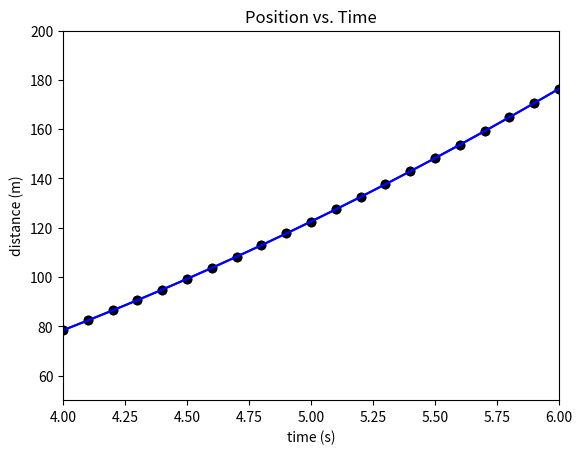

This chart was generated by the following Python code:
%matplotlib inline

import numpy as np
import matplotlib.pyplot as pl  # import this for plotting functionality

def distance(t, a=9.8):
    '''Calculate the distance given a time and acceleration.
    
    Args:
        t: time in seconds (int, float).
        a: acceleration in m/s^2 (int, float).
        
    Returns:
        Distance in meters (float).
    '''
    return 0.5 * a * t ** 2

a = 9.8       # Acceleration m s^{-2}
count = 101   # Number of numbers

timeArray = np.linspace(0, 10, count)  # Create an array of 101 times between 0 and 10 (inclusive)
distArray = distance(timeArray)        # Create an array of distances calculate from the times

print(timeArray)
print()
print(distArray)

pl.scatter(timeArray, distArray, color = "k")
pl.show()

pl.scatter(timeArray, distArray, color = "k")

pl.xlim(4, 6)      # Limiting the horizontal range of the plot
pl.ylim(50, 200)   # Limiting the vertical range of the plot

pl.xlabel("time (s)")
pl.ylabel("distance (m)")

pl.show()

pl.plot(timeArray, distArray, color="b", ls="-")
pl.xlabel("time (s)")
pl.ylabel("distance (m)")
pl.show()

pl.plot(timeArray, distArray, color="b", ls="-")
pl.xlabel("time (s)")
pl.ylabel("distance (m)")
pl.title("Position vs. Time")

# Uncomment any of the following lines one at a time to try saving a figure.
# (They should be run in the same cell as pl.plot)

# pl.savefig("data/plots/position_v_time.pdf")
# pl.savefig("data/plots/position_v_time.eps")
# pl.savefig("data/plots/position_v_time.png")